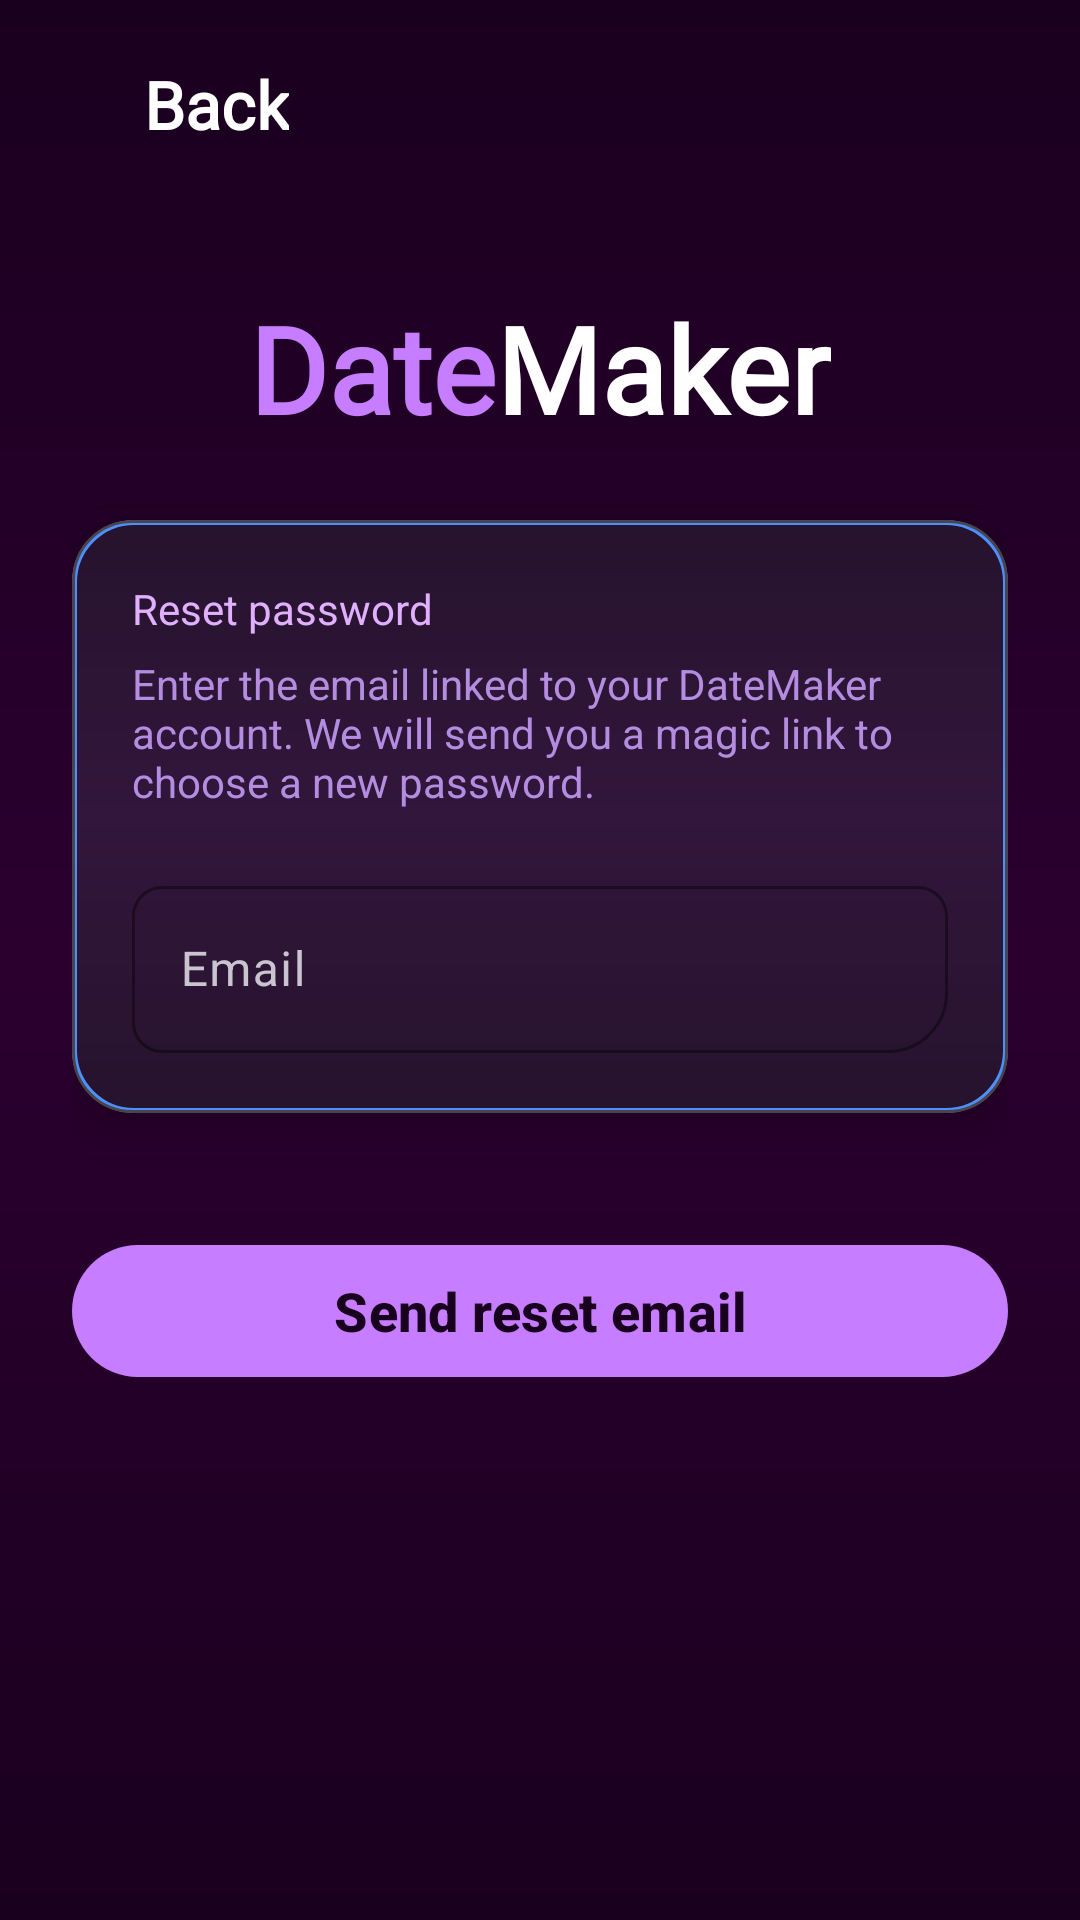

Write the Android layout XML for this screen, with the resource values it uses.
<!-- AndroidManifest.xml: application theme Theme.DateMaker.Dark -->
<!-- res/layout/activity_reset_password.xml -->
<?xml version="1.0" encoding="utf-8"?>
<androidx.coordinatorlayout.widget.CoordinatorLayout xmlns:android="http://schemas.android.com/apk/res/android"
             xmlns:app="http://schemas.android.com/apk/res-auto"
             android:id="@+id/resetRoot"
             android:layout_width="match_parent"
             android:layout_height="match_parent"
             android:background="@drawable/romantic_gradient_bg">

    <LinearLayout
        android:id="@+id/topBar"
        android:layout_width="match_parent"
        android:layout_height="wrap_content"
        android:paddingTop="20dp"
        android:paddingStart="16dp"
        android:paddingEnd="16dp"
        android:orientation="horizontal">

        <ImageView
            android:id="@+id/backIcon"
            android:layout_width="32dp"
            android:layout_height="32dp"
            android:padding="6dp"
            android:src="@drawable/arrow_back"
            android:contentDescription="@string/back"
            android:clickable="true"
            android:focusable="true" />

        <TextView
            android:id="@+id/topTitle"
            android:layout_width="wrap_content"
            android:layout_height="wrap_content"
            android:text="@string/back"
            android:textColor="@color/white"
            android:textSize="22sp"
            android:textStyle="bold"
            android:fontFamily="@font/playfair_display_italic" />

    </LinearLayout>
    
    <ScrollView
        android:id="@+id/resetScroll"
        android:layout_width="match_parent"
        android:layout_height="match_parent"
        android:layout_marginTop="72dp"
        android:fillViewport="true">

        <LinearLayout
            android:layout_width="match_parent"
            android:layout_height="wrap_content"
            android:orientation="vertical"
            android:padding="24dp"
            android:gravity="center_horizontal">

            <LinearLayout
                android:layout_width="wrap_content"
                android:layout_height="wrap_content"
                android:orientation="horizontal"
                android:layout_marginBottom="24dp">

                <TextView
                    android:id="@+id/dateText"
                    android:layout_width="wrap_content"
                    android:layout_height="wrap_content"
                    android:text="@string/date"
                    android:textSize="40sp"
                    android:textStyle="bold"
                    android:textColor="#C77DFF"
                    android:fontFamily="@font/great_vibes_regular" />
                
                <TextView
                    android:layout_width="wrap_content"
                    android:layout_height="wrap_content"
                    android:text="@string/maker"
                    android:textSize="40sp"
                    android:textStyle="bold"
                    android:textColor="@color/white"
                    android:fontFamily="@font/playfair_display_italic" />
            </LinearLayout>

            <com.google.android.material.card.MaterialCardView
                android:id="@+id/resetCard"
                android:layout_width="match_parent"
                android:layout_height="wrap_content"
                app:cardCornerRadius="20dp"
                app:cardElevation="10dp"
                app:cardBackgroundColor="@android:color/transparent">

                <LinearLayout
                    android:layout_width="match_parent"
                    android:layout_height="wrap_content"
                    android:orientation="vertical"
                    android:background="@drawable/romantic_card_bg"
                    android:padding="20dp">

                    <TextView
                        android:id="@+id/resetTitle"
                        android:layout_width="wrap_content"
                        android:layout_height="wrap_content"
                        android:text="@string/reset_password"
                        android:textColor="#E0B0FF"
                        android:textSize="14sp" />

                    <TextView
                        android:id="@+id/resetSubtitle"
                        android:layout_width="wrap_content"
                        android:layout_height="wrap_content"
                        android:layout_marginTop="6dp"
                        android:text="@string/reset_password_subtitle"
                        android:textColor="#B48CE0"
                        android:textSize="14sp" />

                    <com.google.android.material.textfield.TextInputLayout
                        android:id="@+id/textInputLayoutResetEmail"
                        android:layout_width="match_parent"
                        android:layout_height="wrap_content"
                        android:layout_marginTop="20dp"
                        android:hint="@string/email"
                        app:boxBackgroundMode="outline"
                        app:boxStrokeColor="#C77DFF"
                        app:hintTextColor="#C77DFF"
                        app:boxCornerRadiusTopStart="10dp"
                        app:boxCornerRadiusTopEnd="10dp"
                        app:boxCornerRadiusBottomStart="10dp"
                        app:boxCornerRadiusBottomEnd="20dp">
                        
                        <com.google.android.material.textfield.TextInputEditText
                            android:id="@+id/textInputEditTextResetEmail"
                            android:layout_width="match_parent"
                            android:layout_height="wrap_content"
                            android:inputType="textEmailAddress"
                            android:textColor="@color/white" />
                    </com.google.android.material.textfield.TextInputLayout>

                </LinearLayout>
            </com.google.android.material.card.MaterialCardView>

            <View
                android:layout_width="0dp"
                android:layout_height="40dp" />

            <com.google.android.material.button.MaterialButton
                android:id="@+id/resetConfirmButton"
                android:layout_width="match_parent"
                android:layout_height="52dp"
                android:text="@string/send_reset_email"
                android:textAllCaps="false"
                android:textSize="18sp"
                android:textStyle="bold"
                android:textColor="@color/dark_purple"
                app:cornerRadius="26dp"
                app:elevation="8dp"
                app:backgroundTint="#C77DFF"
                app:rippleColor="#9D4EDD" />

        </LinearLayout>

    </ScrollView>

</androidx.coordinatorlayout.widget.CoordinatorLayout>
<!-- resources referenced by this layout -->
<resources>
  <color name="dark_purple">#1A001F</color>
  <color name="white">#FFFFFF</color>
  <!-- drawable romantic_card_bg (drawable) -->
  <?xml version="1.0" encoding="utf-8"?>
  <shape xmlns:android="http://schemas.android.com/apk/res/android"
      android:shape="rectangle">
      <corners android:radius="20dp" />
  
      <gradient
          android:startColor="#26132D"
          android:centerColor="#32163C"
          android:endColor="#26132D"
          android:angle="270"
          android:type="linear" />
  
      <stroke
          android:width="1.5dp"
          android:color="#FF4C8FFF" />
  
      <padding
          android:left="10dp"
          android:top="10dp"
          android:right="10dp"
          android:bottom="10dp" />
  </shape>
  <!-- drawable romantic_gradient_bg (drawable) -->
  <?xml version="1.0" encoding="utf-8"?>
  <shape xmlns:android="http://schemas.android.com/apk/res/android"
      android:shape="rectangle">
  
      <gradient
          android:startColor="#1A001F"
          android:centerColor="#2B002F"
          android:endColor="#1A001F"
          android:angle="270"
          android:type="linear" />
  </shape>
  <string name="back">Back</string>
  <string name="date">Date</string>
  <string name="email">Email</string>
  <string name="maker">Maker</string>
  <string name="reset_password">Reset password</string>
  <string name="reset_password_subtitle">Enter the email linked to your DateMaker account. We will send you a magic link to choose a new password.</string>
  <string name="send_reset_email">Send reset email</string>
  <style name="Theme.DateMaker.Dark" parent="Theme.Material3.Dark.NoActionBar">
          <item name="android:textCursorDrawable">@null</item>
          <item name="colorPrimary">@color/dark_purple</item>
          <item name="colorOnPrimary">@color/black</item>
      </style>
  <color name="black">#000000</color>
</resources>
